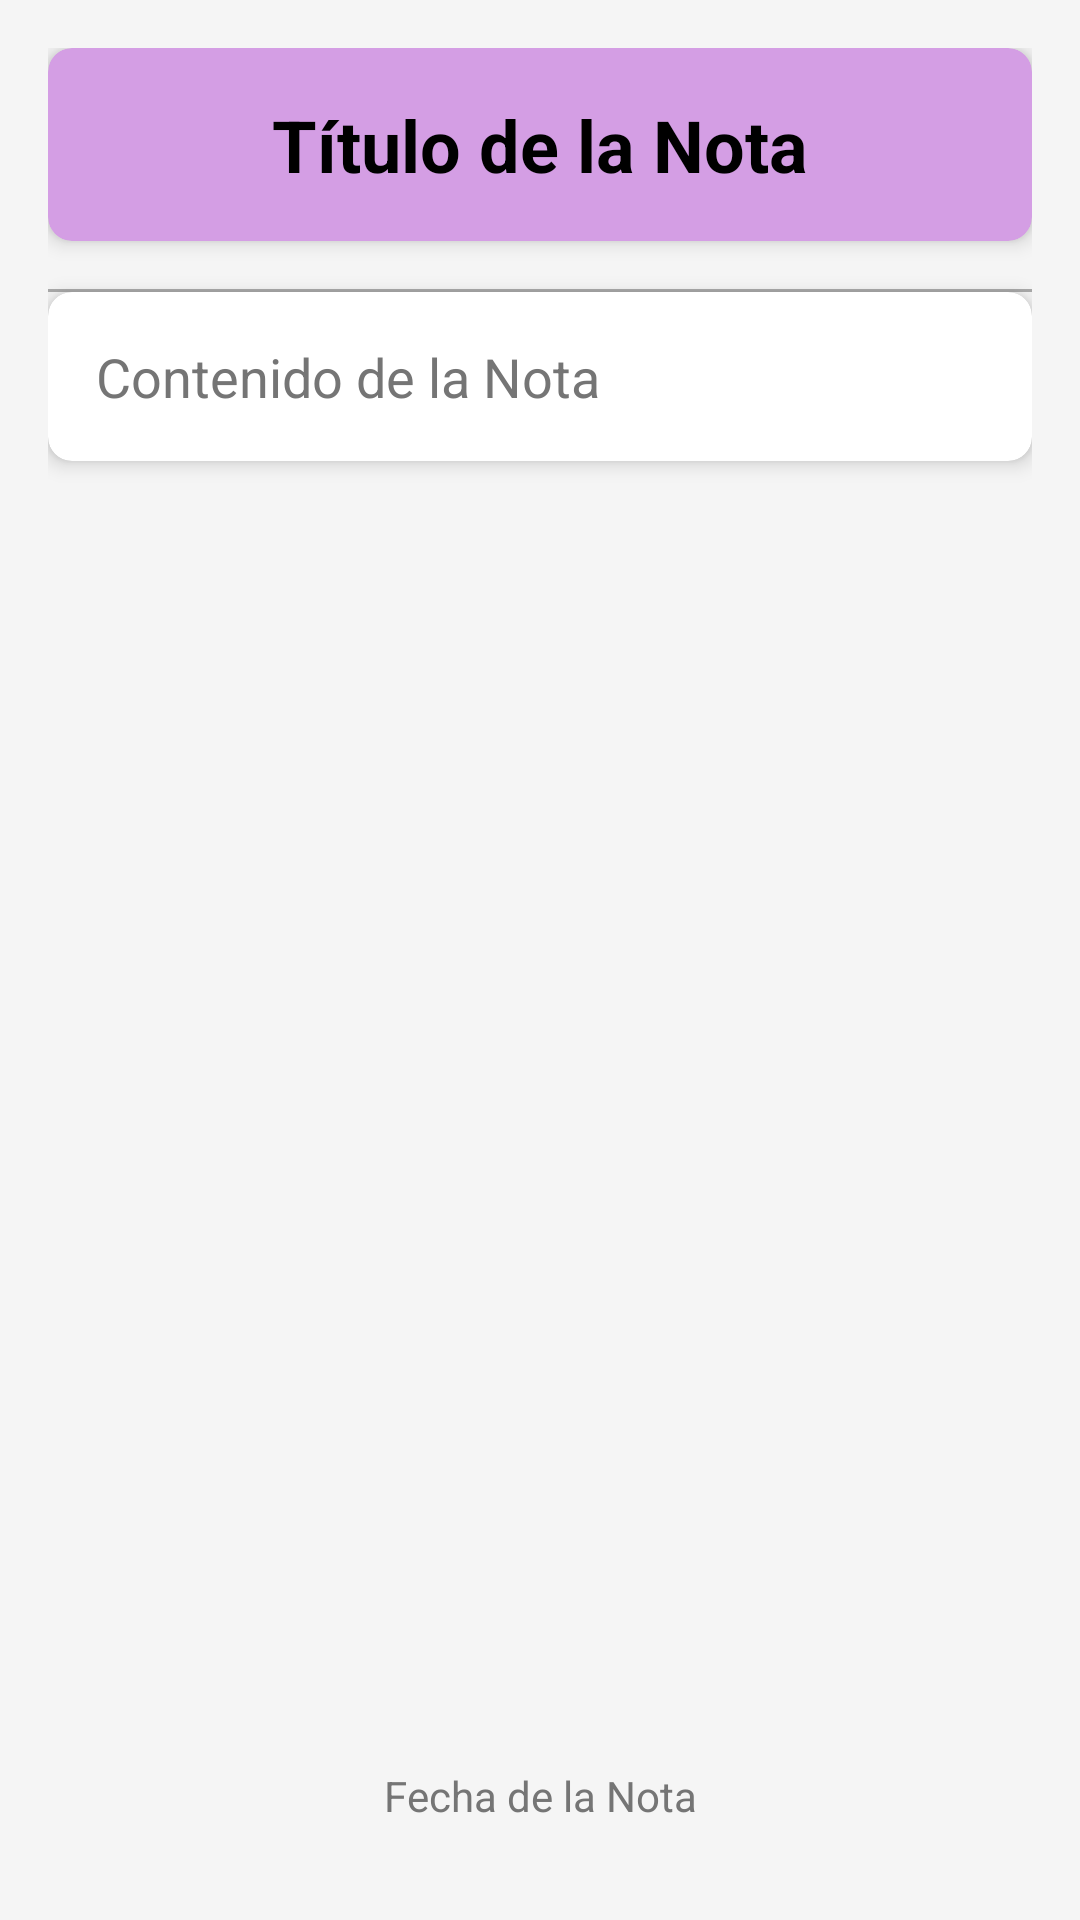

Layout XML and referenced resources for this Android screen:
<!-- AndroidManifest.xml: application theme Theme.MiNotes -->
<!-- res/layout/activity_view_note.xml -->
<?xml version="1.0" encoding="utf-8"?>
<androidx.constraintlayout.widget.ConstraintLayout xmlns:android="http://schemas.android.com/apk/res/android"
    xmlns:app="http://schemas.android.com/apk/res-auto"
    android:layout_width="match_parent"
    android:layout_height="match_parent"
    android:background="#F5F5F5"
    android:padding="16dp">

    
    <androidx.cardview.widget.CardView
        android:id="@+id/titleCardView"
        android:layout_width="match_parent"
        android:layout_height="wrap_content"
        android:layout_marginBottom="16dp"
        app:cardBackgroundColor="@color/primaryColorLight"
        app:cardCornerRadius="8dp"
        app:cardElevation="4dp"
        app:layout_constraintTop_toTopOf="parent"
        app:layout_constraintStart_toStartOf="parent"
        app:layout_constraintEnd_toEndOf="parent">

        <TextView
            android:id="@+id/titleTextView"
            android:layout_width="match_parent"
            android:layout_height="match_parent"
            android:gravity="center"
            android:padding="16dp"
            android:text="Título de la Nota"
            android:textColor="@color/primaryTextColor"
            android:textSize="24sp"
            android:textStyle="bold" />
    </androidx.cardview.widget.CardView>

    
    <View
        android:id="@+id/separatorLine"
        android:layout_width="0dp"
        android:layout_height="1dp"
        android:layout_marginTop="16dp"
        android:layout_marginBottom="16dp"
        android:background="@android:color/darker_gray"
        app:layout_constraintTop_toBottomOf="@id/titleCardView"
        app:layout_constraintStart_toStartOf="parent"
        app:layout_constraintEnd_toEndOf="parent" />

    
    <androidx.cardview.widget.CardView
        android:id="@+id/contentCardView"
        android:layout_width="match_parent"
        android:layout_height="wrap_content"
        android:paddingTop="200dp"
        app:cardBackgroundColor="@android:color/white"
        app:cardCornerRadius="8dp"
        app:cardElevation="4dp"
        app:layout_constraintEnd_toEndOf="parent"
        app:layout_constraintStart_toStartOf="parent"
        app:layout_constraintTop_toBottomOf="@id/separatorLine">

        <TextView
            android:id="@+id/contentTextView"
            android:layout_width="match_parent"
            android:layout_height="wrap_content"
            android:lineSpacingExtra="4dp"
            android:padding="16dp"
            android:text="Contenido de la Nota"
            android:textColor="@color/secondaryTextColor"
            android:textSize="18sp" />
    </androidx.cardview.widget.CardView>

    
    <TextView
        android:id="@+id/dateViewNote"
        android:layout_width="match_parent"
        android:layout_height="wrap_content"
        android:baselineAligned="false"
        android:gravity="center"
        android:padding="16dp"
        android:text="Fecha de la Nota"
        android:textColor="@color/secondaryTextColor"
        android:textSize="14sp"
        app:layout_constraintBottom_toBottomOf="parent"
        app:layout_constraintStart_toStartOf="parent"
        app:layout_constraintEnd_toEndOf="parent" />
</androidx.constraintlayout.widget.ConstraintLayout>
<!-- resources referenced by this layout -->
<resources>
  <color name="primaryColorLight">#D49EE4</color>
  <color name="primaryTextColor">#000000</color>
  <color name="secondaryTextColor">#757575</color>
  <style name="Theme.MiNotes" parent="Theme.AppCompat.Light.NoActionBar">
          
          <item name="android:statusBarColor">@android:color/transparent</item>
          <item name="android:windowLightStatusBar">true</item> 
          
          <item name="android:colorBackground">@color/white</item>
      </style>
  <color name="white">#FFFFFFFF</color>
</resources>
